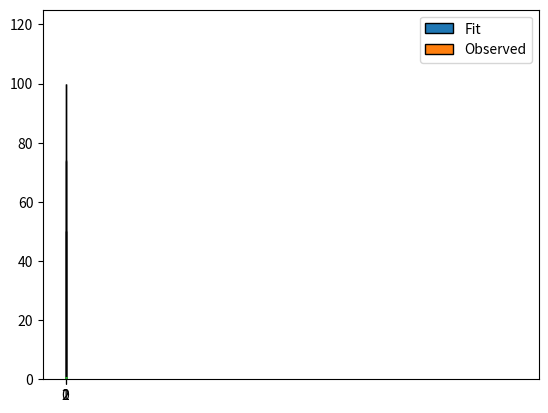

Write the Python code that produced this figure.
# MDM -> mixed distribution model (discrete)
import numpy as np
import pandas as pd
from matplotlib import pyplot as plt
import math

def MDM_softmax(distributions, observations, iterations=1000, alpha=0.1,epsilon = 10e-5,
                    prob_plot=[], prob_history=[], plot = True):
    X = np.array(distributions).T
    k,n = X.shape 
    q = np.random.uniform(-1,1, size=n)
    p = np.exp(q)
    p = p / np.sum(p)
    a = observations / np.sum(observations)
    I = np.ones(n)
    knack_vec = np.zeros((k,n))
    for j in range(min(k,n)):
        knack_vec[j,j] = 1
    seq_to_n = np.arange(n)
    for _ in range(iterations):
        pred = X @ p
        a_Q_X = (a/pred) @ X
        f = np.vectorize(lambda j : (knack_vec[j] - p[j]) * a_Q_X @ p)
        s = f(seq_to_n)
        q = q + alpha*s
        p_prev = p.copy()
        p = np.exp(q)
        S = np.sum(p)
        p = p / S
        diff = p-p_prev
        if plot:
            log_prob = 0
            for i in range(k):
                log_prob += observations[i] * np.log(X[i] @ p)
            prob_plot.append(log_prob)
            prob_history.append(p.copy())
        if np.sum(s*s) <= epsilon*epsilon:
            return p
    return p

if __name__ == "__main__":
    def get_distribution(data, player_name):
        data2 = data[data['player_name']==player_name]
        data2 = data2.groupby(['player_name', 'roll'], as_index=False).count()
        return data2[['roll', 'nth_roll']]
    x1 = np.array([0.1, 0.8, 0.1])
    x2 = np.array([0.1, 0.1, 0.8])
    x3 = np.array([0.4, 0.4, 0.2])
    X_t = np.array([x1, x2, x3])
    obs = np.array([50, 100, 74])
    prob_plot = []
    prob_history = []
    p = MDM_softmax(X_t, obs, iterations=10**4, alpha=0.01, prob_plot=prob_plot,
                                    prob_history=prob_history)
    print(p)
    print(X_t.T @ p * np.sum(obs))

    print(X_t.T @ p)

    plt.bar(np.arange(X_t.T.shape[0]),X_t.T @ p * np.sum(obs), 
                    label='Fit', width=0.25, edgecolor='black')
    plt.bar(np.arange(X_t.T.shape[0])+0.25, obs, label='Observed', width=0.25,
                                        edgecolor='black')
    plt.xticks(np.arange(X_t.T.shape[0]))
    plt.legend(['Fit', 'Observed'])
    plt.ylim(0, 1.25*max(obs))
    plt.show()
    plt.plot(prob_plot)
    plt.show()
    prob_history = np.array(prob_history)
    plt.scatter(prob_history.T[0], prob_history.T[1], s=1)
    plt.show()
